3-way image classification set "split_cnn_dataset" from GitHub (Luki26-png/mango-leaf-classifier); label vocabulary: apel mango, dodol mango, harum manis mango.

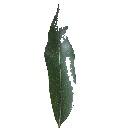
Label: harum manis mango

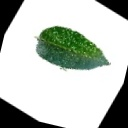
Label: apel mango

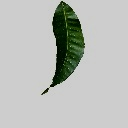
Label: apel mango

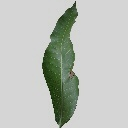
Label: harum manis mango

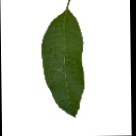
Label: dodol mango

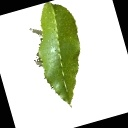
Label: dodol mango
